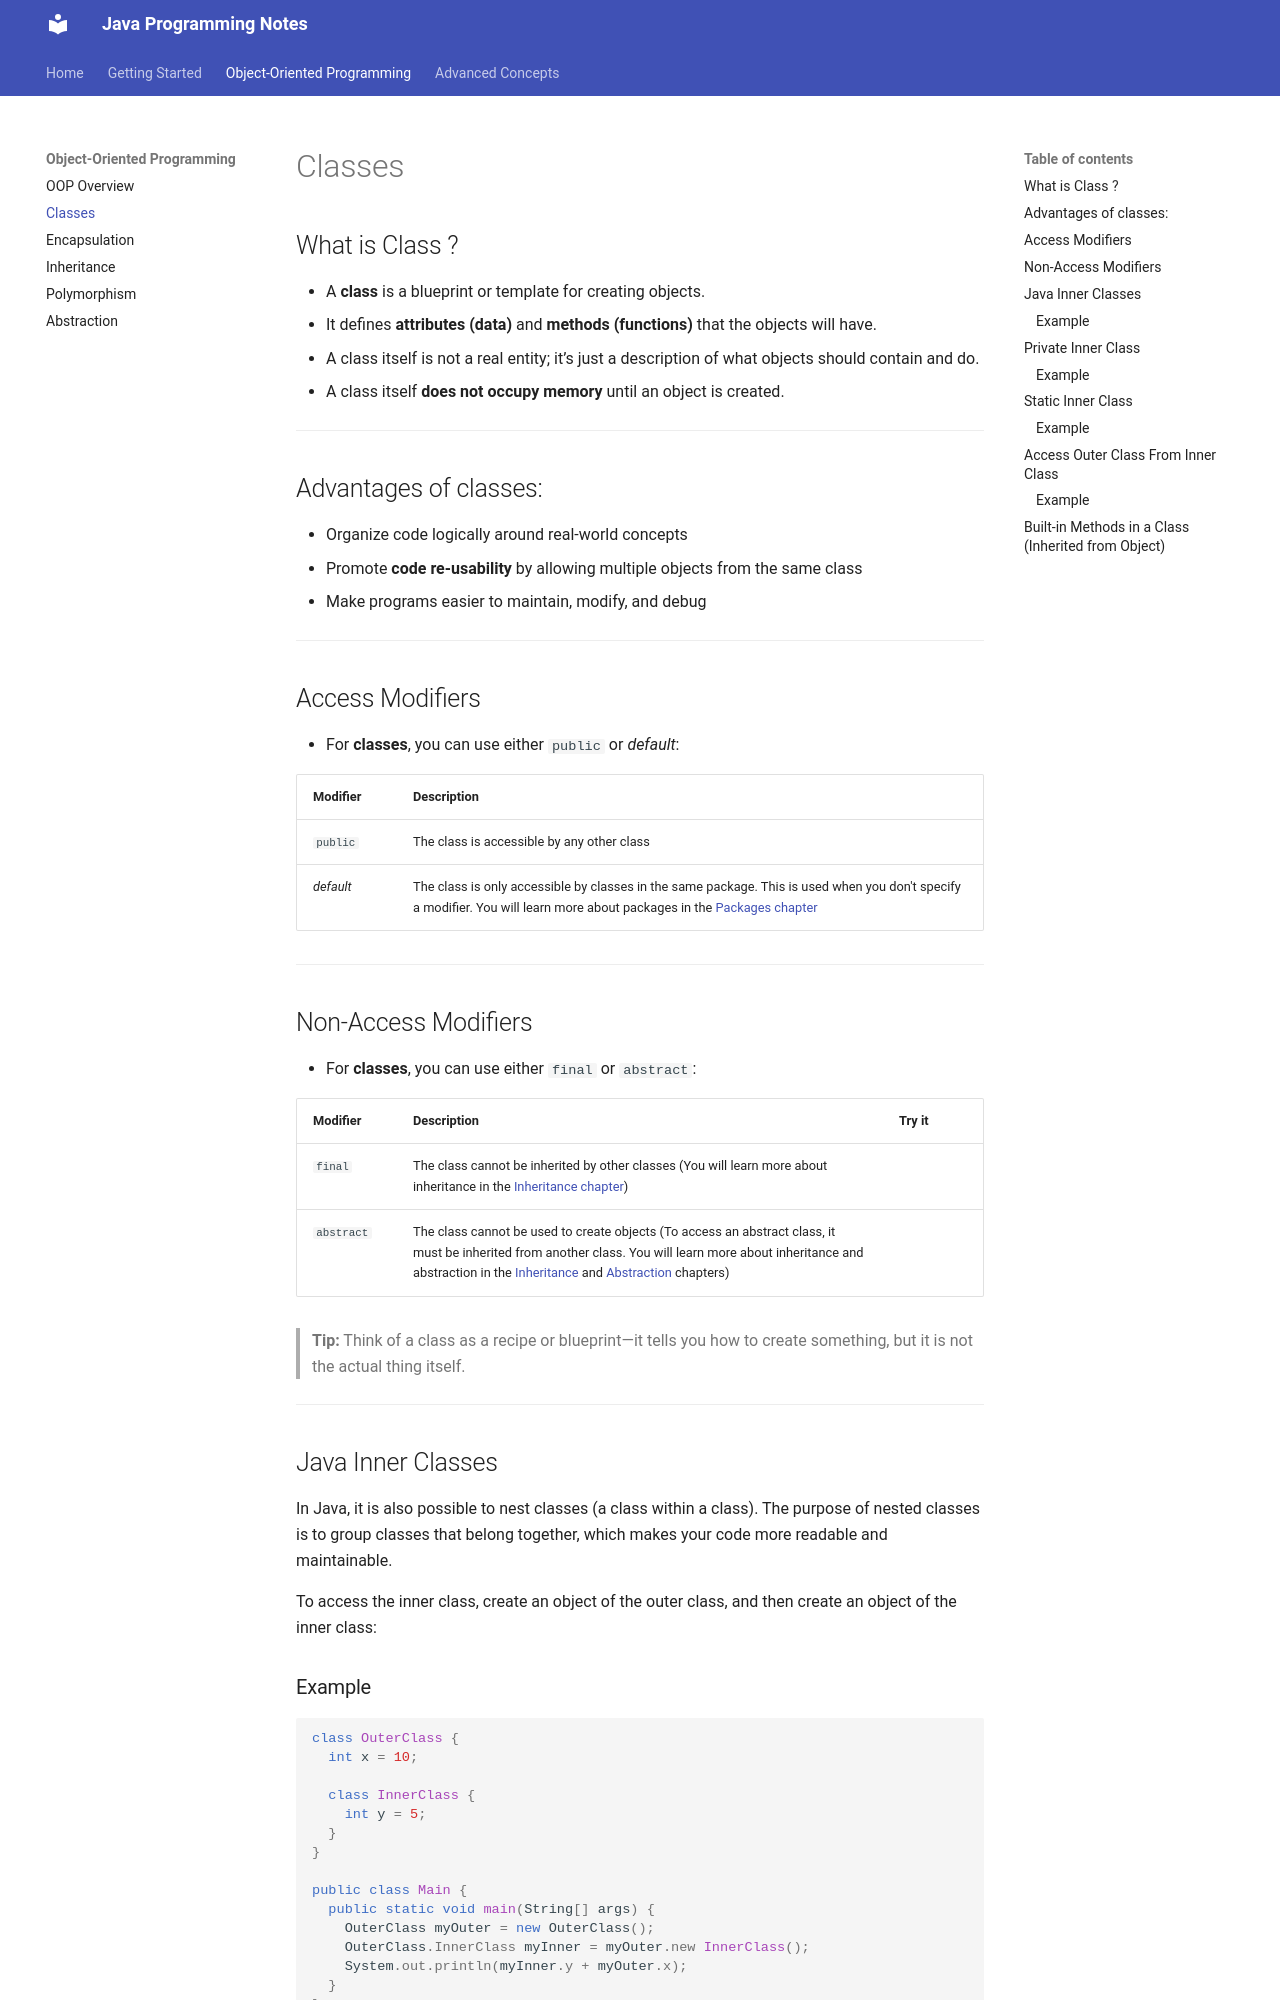

repository: Ahmed-Salamaa/Java-Notes · page: class/index.html · generator: mkdocs

## What is Class ?

- A **class** is a blueprint or template for creating objects.
- It defines **attributes (data)** and **methods (functions)** that the objects will have.
- A class itself is not a real entity; it’s just a description of what objects should contain and do.
- A class itself **does not occupy memory** until an object is created.

---
## Advantages of classes:
- Organize code logically around real-world concepts
- Promote **code re-usability** by allowing multiple objects from the same class
- Make programs easier to maintain, modify, and debug

---
## Access Modifiers
- For **classes**, you can use either `public` or _default_:

| Modifier  | Description                                                                                                                                                                                                                 |
| --------- | --------------------------------------------------------------------------------------------------------------------------------------------------------------------------------------------------------------------------- |
| `public`  | The class is accessible by any other class                                                                                                                                                                                  |
| _default_ | The class is only accessible by classes in the same package. This is used when you don't specify a modifier. You will learn more about packages in the [Packages chapter](https://www.w3schools.com/java/java_packages.asp) |
	
---
